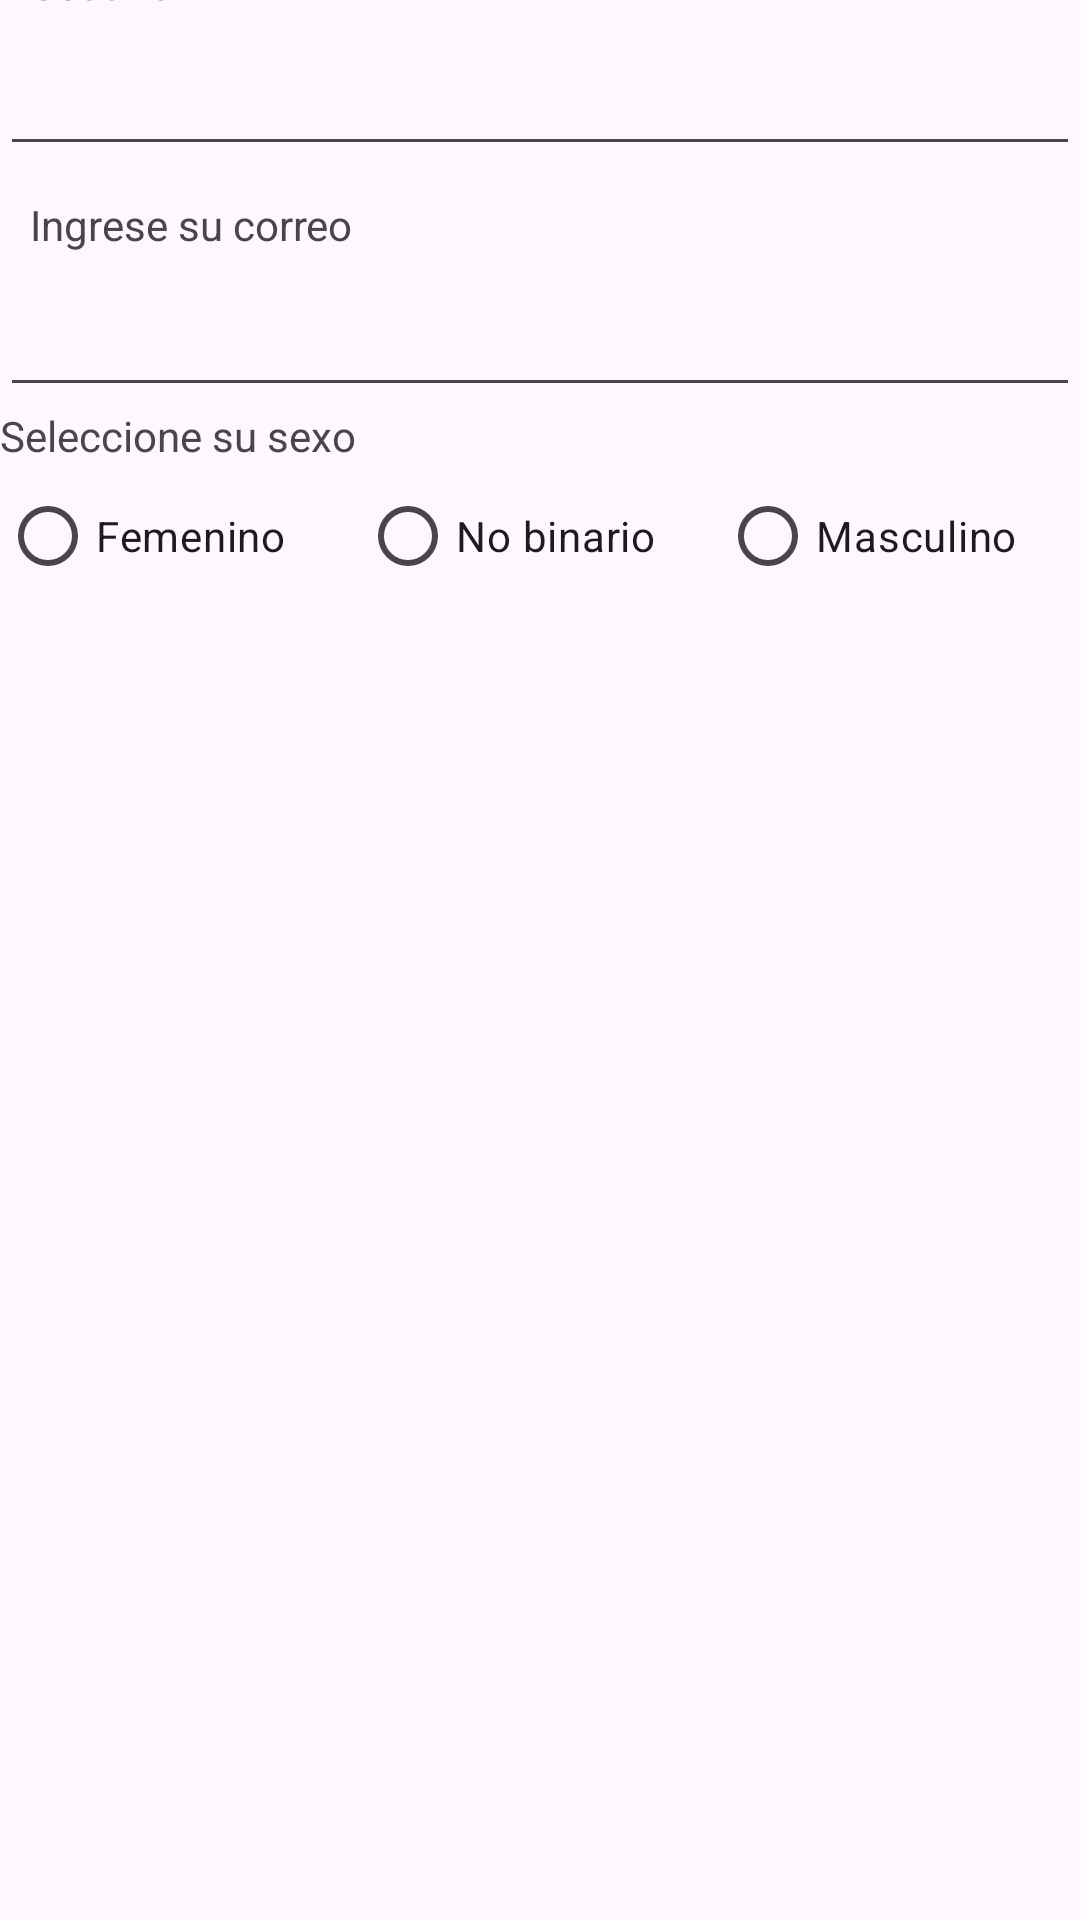

Write the Android layout XML for this screen, with the resource values it uses.
<!-- AndroidManifest.xml: application theme Theme.YourNight10 -->
<!-- res/layout/activity_registrar_cuenta.xml -->
<?xml version="1.0" encoding="utf-8"?>
<LinearLayout xmlns:android="http://schemas.android.com/apk/res/android"
    xmlns:app="http://schemas.android.com/apk/res-auto"
    xmlns:tools="http://schemas.android.com/tools"
    android:layout_width="match_parent"
    android:layout_height="wrap_content"
    android:layout_marginBottom="10dp"
    android:gravity="center"
    android:orientation="vertical"
    app:layout_goneMarginTop="10dp"
    tools:context=".RegistrarCuenta">

    <TextView
        android:id="@+id/us"
        android:layout_width="match_parent"
        android:layout_height="wrap_content"
        android:layout_gravity="center_vertical"
        android:layout_marginTop="10dp"
        android:paddingLeft="10dp"
        android:text="@string/usuario" />

    <EditText
        android:id="@+id/etUsuario"
        android:layout_width="match_parent"
        android:layout_height="wrap_content"
        android:layout_gravity="center_vertical"
        android:layout_marginTop="10dp"
        android:ems="10"
        android:inputType="text"
        android:paddingLeft="10dp" />

    <TextView
        android:id="@+id/cor"
        android:layout_width="match_parent"
        android:layout_height="wrap_content"
        android:layout_gravity="center_vertical"
        android:layout_marginTop="10dp"
        android:paddingLeft="10dp"
        android:text="@string/correo" />

    <EditText
        android:id="@+id/etCorreo"
        android:layout_width="match_parent"
        android:layout_height="wrap_content"
        android:layout_gravity="center_vertical"
        android:layout_marginTop="10dp"
        android:ems="10"
        android:inputType="textEmailAddress"
        android:paddingLeft="10dp" />

    <TextView
        android:id="@+id/textView2"
        android:layout_width="match_parent"
        android:layout_height="wrap_content"
        android:layout_gravity="center_vertical"
        android:text="@string/rgsexo" />

    <RadioGroup
        android:id="@+id/rgGenero"
        android:layout_width="match_parent"
        android:layout_height="match_parent"
        android:layout_gravity="center_vertical"
        android:orientation="horizontal">

        <RadioButton
            android:id="@+id/rbFemenino"
            android:layout_width="match_parent"
            android:layout_height="wrap_content"
            android:layout_weight="0.33333333333"
            android:text="@string/femenino" />

        <RadioButton
            android:id="@+id/rbNoBinario"
            android:layout_width="match_parent"
            android:layout_height="wrap_content"
            android:layout_weight="0.33333333333333333"
            android:text="@string/Nobinario" />

        <RadioButton
            android:id="@+id/rbMasculino"
            android:layout_width="match_parent"
            android:layout_height="wrap_content"
            android:layout_weight="0.3333333333333"
            android:text="@string/masculino" />

    </RadioGroup>

    <TextView
        android:id="@+id/textView3"
        android:layout_width="match_parent"
        android:layout_height="wrap_content"
        android:layout_gravity="center_vertical"
        android:layout_marginTop="10dp"
        android:paddingLeft="10dp"
        android:text="@string/contrasenia2" />

    <EditText
        android:id="@+id/etPassword1"
        android:layout_width="match_parent"
        android:layout_height="wrap_content"
        android:layout_gravity="center_vertical"
        android:layout_marginTop="10dp"
        android:ems="10"
        android:inputType="textPassword"
        android:paddingLeft="10dp" />

    <EditText
        android:id="@+id/etPassword2"
        android:layout_width="match_parent"
        android:layout_height="wrap_content"
        android:layout_gravity="center_vertical"
        android:layout_marginTop="10dp"
        android:ems="10"
        android:inputType="textPassword"
        android:paddingLeft="10dp" />

    <LinearLayout
        android:layout_width="match_parent"
        android:layout_height="match_parent"
        android:layout_gravity="center_vertical"
        android:orientation="horizontal"/>

    <Button
        android:id="@+id/btnRegistrar"
        android:layout_width="match_parent"
        android:layout_height="wrap_content"
        android:layout_gravity="center_vertical"
        android:layout_marginTop="10dp"
        android:layout_marginBottom="10dp"
        android:onClick="registrar"
        android:paddingTop="10dp"
        android:text="@string/btnRegistrar" />
</LinearLayout>
<!-- resources referenced by this layout -->
<resources>
  <string name="Nobinario">No binario</string>
  <string name="btnRegistrar">Registrar</string>
  <string name="contrasenia2">Reingrese Contraseña</string>
  <string name="correo">Ingrese su correo</string>
  <string name="femenino">Femenino</string>
  <string name="masculino">Masculino</string>
  <string name="rgsexo">Seleccione su sexo</string>
  <string name="usuario">Usuario</string>
  <style name="Theme.YourNight10" parent="Base.Theme.YourNight10" />
  <style name="Base.Theme.YourNight10" parent="Theme.Material3.DayNight.NoActionBar">
          <item name="colorPrimary">@color/coral_claro</item>
          <item name="colorSecondary">@color/coral</item>
          <item name="colorButtonNormal">@color/coral_claro</item>
  
          
      </style>
  <color name="coral_claro">#FFB9AE</color>
  <color name="coral">#ED7F6D</color>
</resources>
